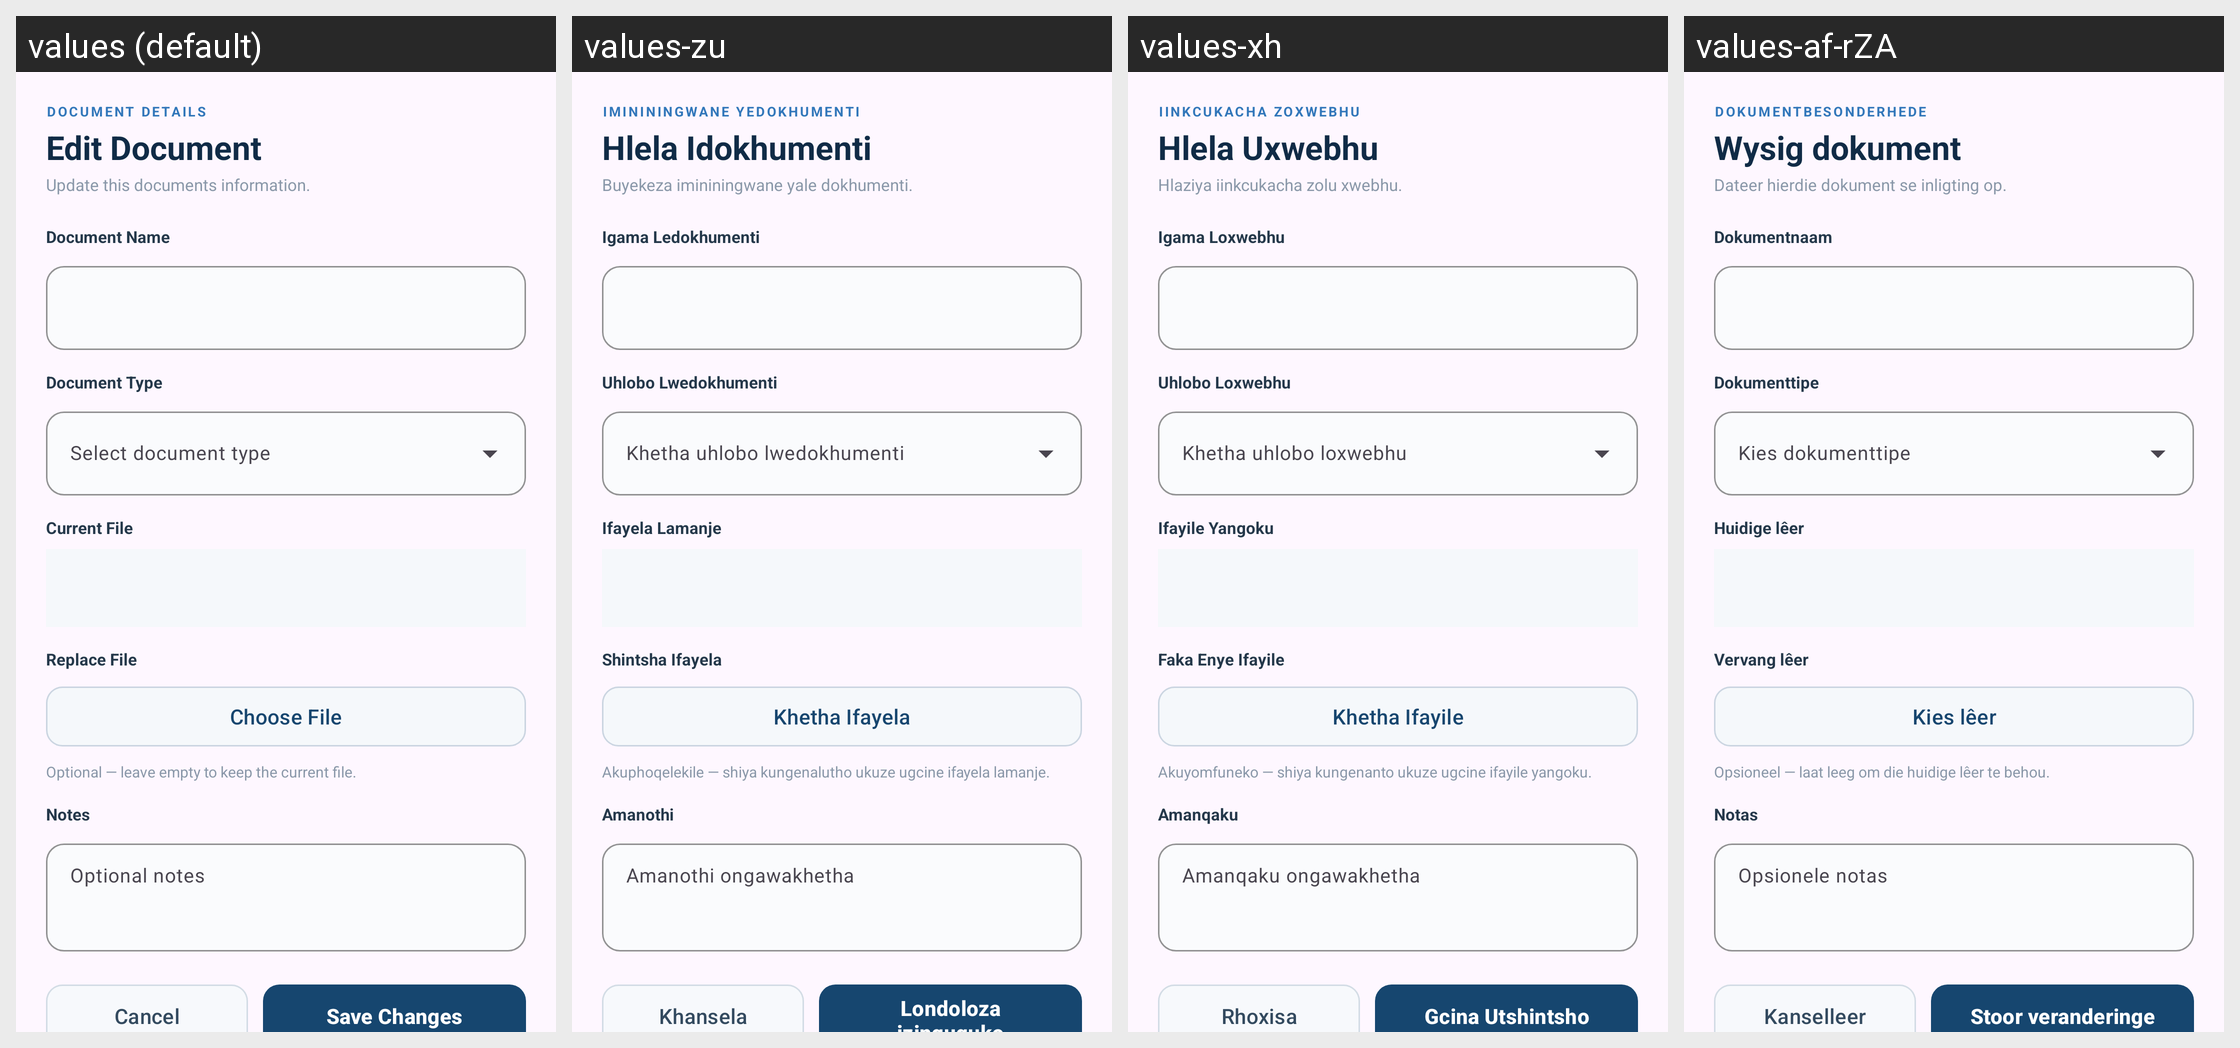

Strings drawn on this Android screen and how each of the app's shown locales translates them:
Android screen res/layout/dialog_edit_document.xml rendered under 4 locales, left to right: values (default), values-zu, values-xh, values-af-rZA. Device: Nexus 5 (rendered at 1080×1920; each locale shown at half size, 540×960, under a caption strip naming it); theme Theme.Roamly.
Strings drawn on this screen, with the default value and each locale's value (text and hints the layout hard-codes, and strings that could not be matched under every locale, appear in the picture but are not listed):

document_details_label
  values: DOCUMENT DETAILS
  values-zu: IMINININGWANE YEDOKHUMENTI
  values-xh: IINKCUKACHA ZOXWEBHU
  values-af-rZA: DOKUMENTBESONDERHEDE

edit_document_title
  values: Edit Document
  values-zu: Hlela Idokhumenti
  values-xh: Hlela Uxwebhu
  values-af-rZA: Wysig dokument

update_document_description
  values: Update this documents information.
  values-zu: Buyekeza imininingwane yale dokhumenti.
  values-xh: Hlaziya iinkcukacha zolu xwebhu.
  values-af-rZA: Dateer hierdie dokument se inligting op.

document_name_label
  values: Document Name
  values-zu: Igama Ledokhumenti
  values-xh: Igama Loxwebhu
  values-af-rZA: Dokumentnaam

document_type_label
  values: Document Type
  values-zu: Uhlobo Lwedokhumenti
  values-xh: Uhlobo Loxwebhu
  values-af-rZA: Dokumenttipe

current_file_label
  values: Current File
  values-zu: Ifayela Lamanje
  values-xh: Ifayile Yangoku
  values-af-rZA: Huidige lêer

replace_file_label
  values: Replace File
  values-zu: Shintsha Ifayela
  values-xh: Faka Enye Ifayile
  values-af-rZA: Vervang lêer

choose_file
  values: Choose File
  values-zu: Khetha Ifayela
  values-xh: Khetha Ifayile
  values-af-rZA: Kies lêer

optional_replace_file_help
  values: Optional — leave empty to keep the current file.
  values-zu: Akuphoqelekile — shiya kungenalutho ukuze ugcine ifayela lamanje.
  values-xh: Akuyomfuneko — shiya kungenanto ukuze ugcine ifayile yangoku.
  values-af-rZA: Opsioneel — laat leeg om die huidige lêer te behou.

notes_label
  values: Notes
  values-zu: Amanothi
  values-xh: Amanqaku
  values-af-rZA: Notas

optional_notes
  values: Optional notes
  values-zu: Amanothi ongawakhetha
  values-xh: Amanqaku ongawakhetha
  values-af-rZA: Opsionele notas

cancel
  values: Cancel
  values-zu: Khansela
  values-xh: Rhoxisa
  values-af-rZA: Kanselleer

save_changes
  values: Save Changes
  values-zu: Londoloza izinguquko
  values-xh: Gcina Utshintsho
  values-af-rZA: Stoor veranderinge
